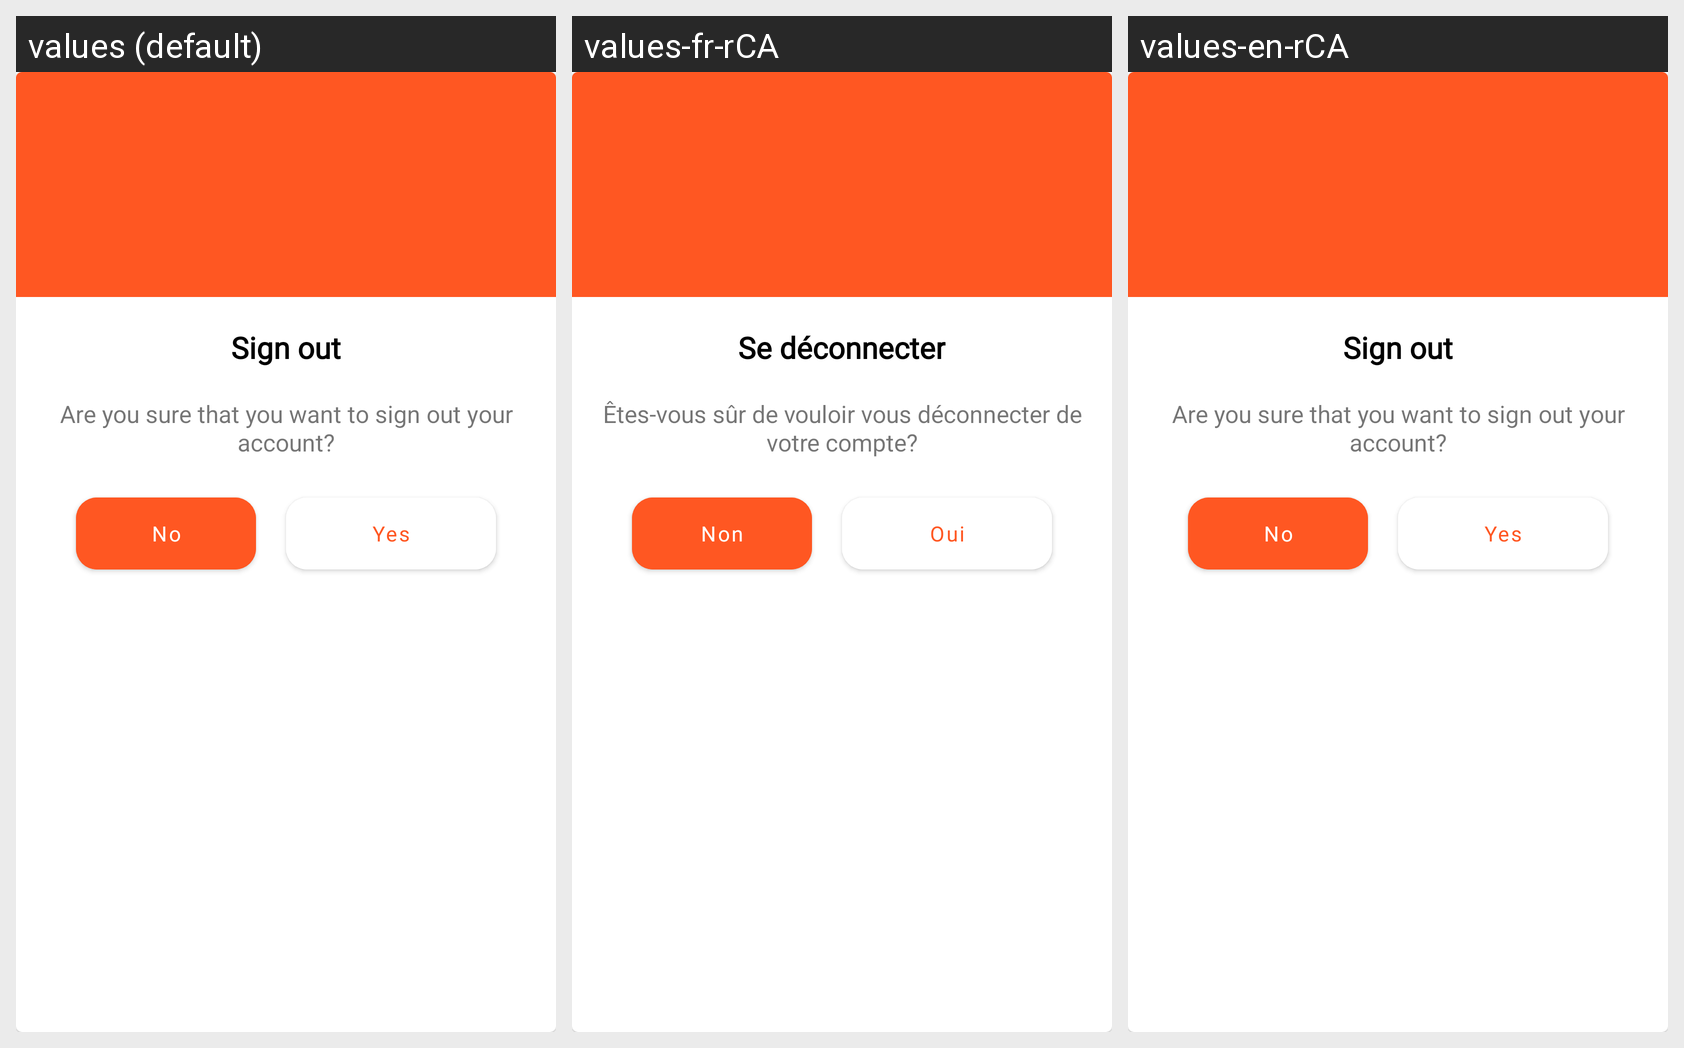

The Android screen above is rendered under several locales of the same app. Produce the string resources it draws, with the default and per-locale values.
Android screen res/layout/alert_dialog_sign_out.xml rendered under 3 locales, left to right: values (default), values-fr-rCA, values-en-rCA. Device: Nexus 5 (rendered at 1080×1920; each locale shown at half size, 540×960, under a caption strip naming it); theme Theme.WEApplication.
Strings drawn on this screen, with the default value and each locale's value (text and hints the layout hard-codes, and strings that could not be matched under every locale, appear in the picture but are not listed):

text_sign_out
  values: Sign out
  values-fr-rCA: Se déconnecter
  values-en-rCA: Sign out

sub_title_text_sign_out
  values: Are you sure that you want to sign out your account?
  values-fr-rCA: Êtes-vous sûr de vouloir vous déconnecter de votre compte?
  values-en-rCA: Are you sure that you want to sign out your account?

no_button
  values: No
  values-fr-rCA: Non
  values-en-rCA: No

yes_button
  values: Yes
  values-fr-rCA: Oui
  values-en-rCA: Yes
